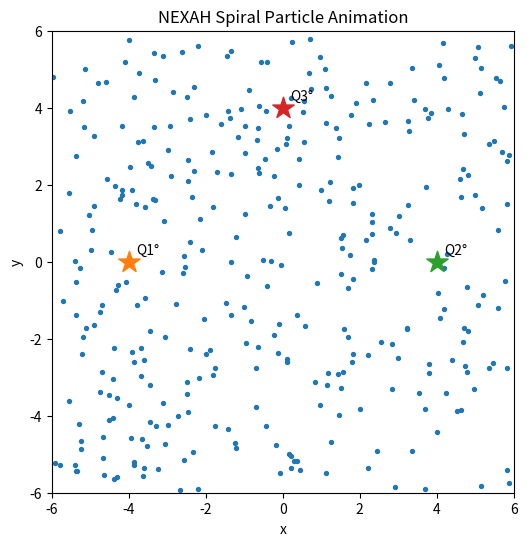

Write the Python code that produced this figure.
"""
Pentagon Spiral Particle Animation Demo
======================================

Animated particle simulation inside the NEXAH spiral flow field.

Particles move according to the vector field

    dx/dt = F(x,y)

with

    F = attraction + spiral rotation

The animation shows how particles spiral toward the attractors
over time.
"""

import numpy as np
import matplotlib.pyplot as plt
from matplotlib.animation import FuncAnimation


# --------------------------------------------------
# Attractors
# --------------------------------------------------

attractors = {
    "Q1°": (-4, 0),
    "Q2°": (4, 0),
    "Q3°": (0, 4)
}

print("\nAttractors\n")
for name, pos in attractors.items():
    print(name, pos)


# --------------------------------------------------
# Parameters
# --------------------------------------------------

epsilon = 0.4
rotation_strength = 0.9

particles = 350
dt = 0.08

xmin, xmax = -6, 6
ymin, ymax = -6, 6


# --------------------------------------------------
# Initial particle positions
# --------------------------------------------------

x = np.random.uniform(xmin, xmax, particles)
y = np.random.uniform(ymin, ymax, particles)


# --------------------------------------------------
# Flow field
# --------------------------------------------------

def flow_field(x, y):

    U = np.zeros_like(x)
    V = np.zeros_like(y)

    for ax, ay in attractors.values():

        dx = x - ax
        dy = y - ay

        dist = np.sqrt(dx*dx + dy*dy) + epsilon

        # attraction
        U += -dx / dist**2
        V += -dy / dist**2

        # spiral rotation
        U += -rotation_strength * dy / dist**2
        V +=  rotation_strength * dx / dist**2

    return U, V


# --------------------------------------------------
# Plot setup
# --------------------------------------------------

fig, ax = plt.subplots(figsize=(7,6))

scatter = ax.scatter(x, y, s=8)


for name, (axp, ayp) in attractors.items():

    ax.scatter(axp, ayp, marker="*", s=260)
    ax.text(axp+0.2, ayp+0.2, name)

ax.set_xlim(xmin, xmax)
ax.set_ylim(ymin, ymax)

ax.set_aspect("equal")

ax.set_title("NEXAH Spiral Particle Animation")
ax.set_xlabel("x")
ax.set_ylabel("y")


# --------------------------------------------------
# Animation step
# --------------------------------------------------

def update(frame):

    global x, y

    U, V = flow_field(x, y)

    x = x + U * dt
    y = y + V * dt

    scatter.set_offsets(np.c_[x, y])

    return scatter,


ani = FuncAnimation(
    fig,
    update,
    frames=400,
    interval=40,
    blit=True
)

plt.show()
